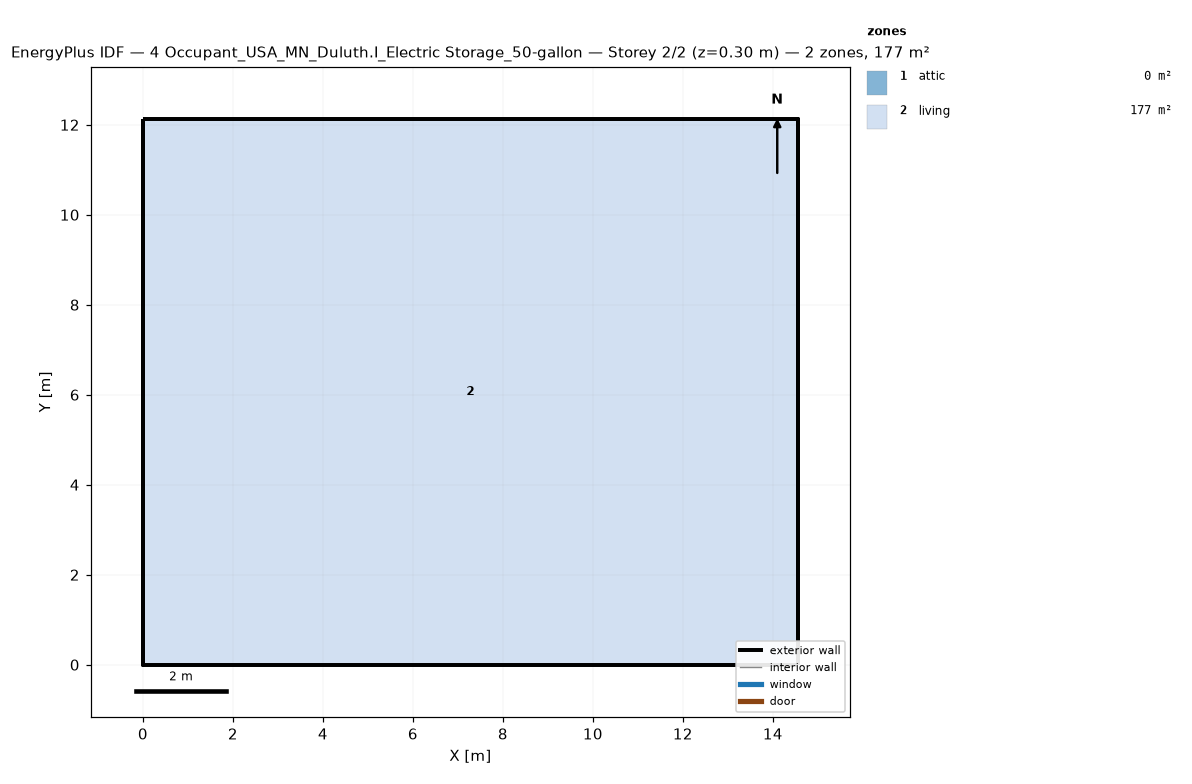
=== STOREY PLAN SPEC (per zone: floor XY polygon, exterior-wall plan segments, windows/doors) ===
zone 1: attic  (0.0 m²)
  exterior wall: (14.55, 0.00) – (14.55, 12.13) – (14.55, 6.06)  [18.2 m]
  exterior wall: (0.00, 12.13) – (0.00, 0.00) – (0.00, 6.06)  [18.2 m]
zone 2: living  (176.5 m²)
  floor: (0.00, 0.00) (0.00, 12.13) (14.55, 12.13) (14.55, 0.00)
  exterior wall: (0.00, 0.00) – (14.55, 0.00)  [14.6 m]
  exterior wall: (14.55, 0.00) – (14.55, 12.13)  [12.1 m]
  exterior wall: (14.55, 12.13) – (0.00, 12.13)  [14.6 m]
  exterior wall: (0.00, 12.13) – (0.00, 0.00)  [12.1 m]

=== DERIVED (storey summary) ===
Building: 4 Occupant_USA_MN_Duluth.I_Electric Storage_50-gallon
Storey: 2 of 2  (floor level z = 0.30 m)
Storey gross floor area: 176.5 m²
Zones on this storey: 2
  - attic: floor 0.0 m²; exterior wall 36.4 m (24.5 m²); WWR 0.0%
  - living: floor 176.5 m²; exterior wall 53.4 m (146.4 m²); WWR 0.0%
Zone adjacency: (none detected)